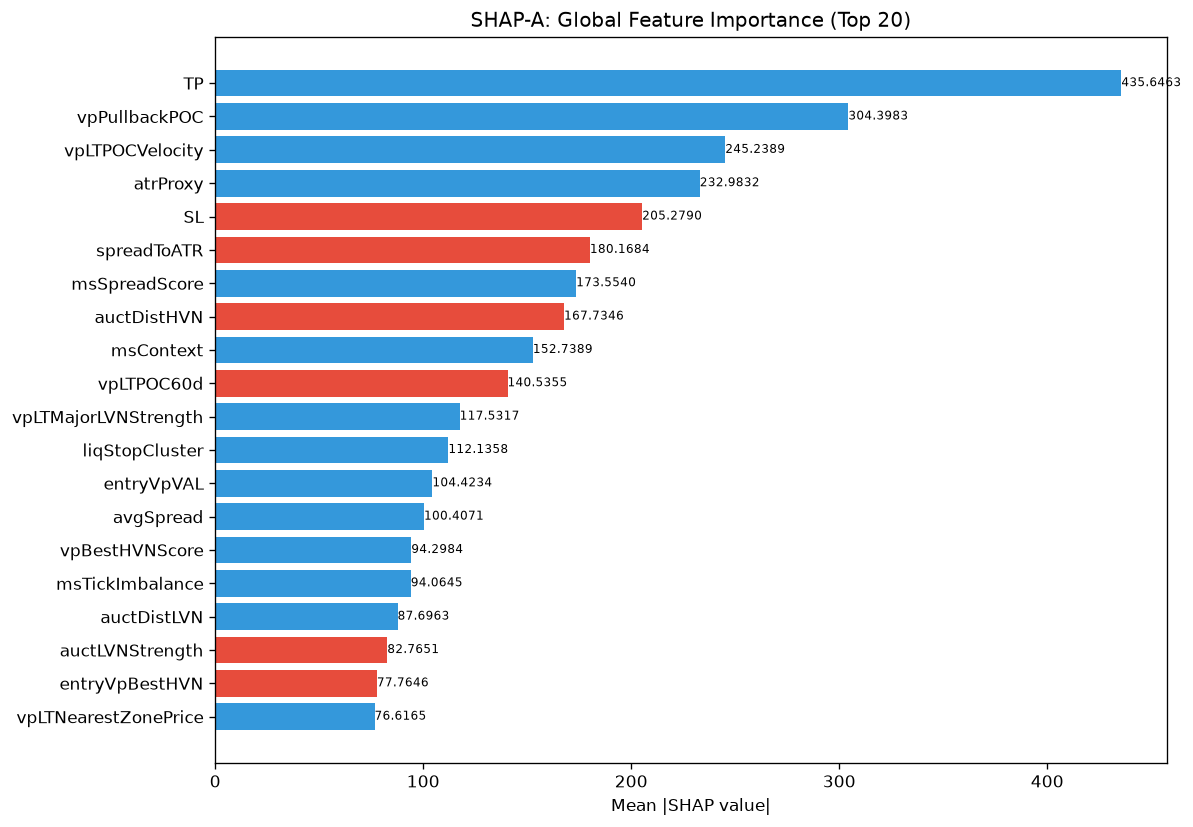

The data file committed next to this chart (first rows):
feature, category, mean_abs_shap, mean_shap, std_shap, rank
TP, unknown, 435.6, 64.7, 826.3, 1
vpPullbackPOC, unknown, 304.4, 69.26, 761.5, 2
vpLTPOCVelocity, unknown, 245.2, 54.65, 419.1, 3
atrProxy, unknown, 233, 101.5, 466.9, 4
SL, unknown, 205.3, -20.78, 382.3, 5
spreadToATR, unknown, 180.2, -3.322, 481.6, 6
msSpreadScore, unknown, 173.6, 5.385, 300.4, 7
auctDistHVN, unknown, 167.7, -37.32, 302.7, 8
msContext, engine_composite, 152.7, 11.51, 323.2, 9
vpLTPOC60d, unknown, 140.5, -47.37, 258.4, 10
vpLTMajorLVNStrength, unknown, 117.5, 14.53, 221.2, 11
liqStopCluster, unknown, 112.1, 15.39, 259.5, 12
entryVpVAL, unknown, 104.4, 3.025, 184.3, 13
avgSpread, unknown, 100.4, 0.08749, 151.2, 14
vpBestHVNScore, unknown, 94.3, 32.11, 223.8, 15
msTickImbalance, unknown, 94.06, 27.51, 208.5, 16
auctDistLVN, unknown, 87.7, 2.48, 81.41, 17
auctLVNStrength, unknown, 82.77, -16.61, 130.2, 18
entryVpBestHVN, unknown, 77.76, -11.71, 190.4, 19
vpLTNearestZonePrice, unknown, 76.62, 18.58, 261.1, 20
entryProfilerSamples, unknown, 76.54, -4.545, 149.1, 21
msCompression, unknown, 74.45, 7.95, 179.2, 22
ofDeltaProxy, unknown, 72.48, 17.94, 142.9, 23
auctExhaustion, unknown, 70.16, -1.482, 65.19, 24
auctReversalRisk, unknown, 67.6, 8.745, 59.14, 25
auctAcceptance, unknown, 65.25, 2.442, 173, 26
RR, unknown, 64.65, -0.01555, 83.2, 27
entryVpVAH, unknown, 64.45, 23.62, 171.6, 28
vpLTPOC10d, unknown, 62.85, 23.45, 187.2, 29
vpLTAcceptanceAtPrice, unknown, 59.95, -2.432, 95.65, 30
ofParticipation, unknown, 56.72, 8.171, 105.7, 31
vpDailyPOC, unknown, 56.4, 0.8585, 62.33, 32
vpLTMajorHVNStrength, unknown, 55.78, 28.8, 57.65, 33
vpDistNakedPOC_ATR, unknown, 53.33, 24.96, 198.6, 34
liqContext, engine_composite, 48, 8.071, 81.21, 35
auctExpMoveATR, unknown, 47.92, -10.55, 109.7, 36
auctMajorLVN, unknown, 46.59, 2.327, 82.67, 37
liqDensity, unknown, 41.29, 13.79, 105.7, 38
spreadPoints, unknown, 39.4, 4.822, 54.63, 39
entryVpPOC, unknown, 38.88, 6.925, 65.87, 40
vpLTMajorHVNPrice, unknown, 38.03, 1.612, 57.64, 41
vpLTPOCAcceleration, unknown, 37.77, -7.564, 75.5, 42
entryVpDevPOCDir, unknown, 37.47, 4.15, 45.16, 43
profilerTQMean, unknown, 33.63, -0.1439, 56.37, 44
auctProfileShape, unknown, 33.5, 0.0196, 30.12, 45
vpDevPOCSlope, unknown, 31.05, 0.2636, 30.13, 46
ofContext, engine_composite, 30.4, 7.501, 52.2, 47
auctHVNStrength, unknown, 29.32, -4.222, 30.51, 48
vpPriceVsPOC, unknown, 28.37, 2.496, 48.1, 49
entryPrice, unknown, 27.01, 0.5478, 43.12, 50
entryAuctExhaustion, unknown, 25.64, 0.6745, 27.36, 51
vpCompVAH, unknown, 24.88, 5.78, 50.05, 52
entryLTNearestZoneStrength, unknown, 24.59, -2.672, 48.18, 53
vpLTBalanceStability, unknown, 24.11, 1.669, 37.37, 54
entryVpDistHVN, unknown, 20.6, 0.1965, 24.92, 55
liqSessionLiq, unknown, 20.23, -0.8505, 36.39, 56
smZoneQuality, unknown, 20.06, 3.243, 20.18, 57
vpVAL, unknown, 19.47, -0.07843, 39.55, 58
ofFlowIntensity, unknown, 19.47, -0.8018, 37.62, 59
vpBestHVN, unknown, 18.41, 3.12, 35.04, 60
... 112 more rows
